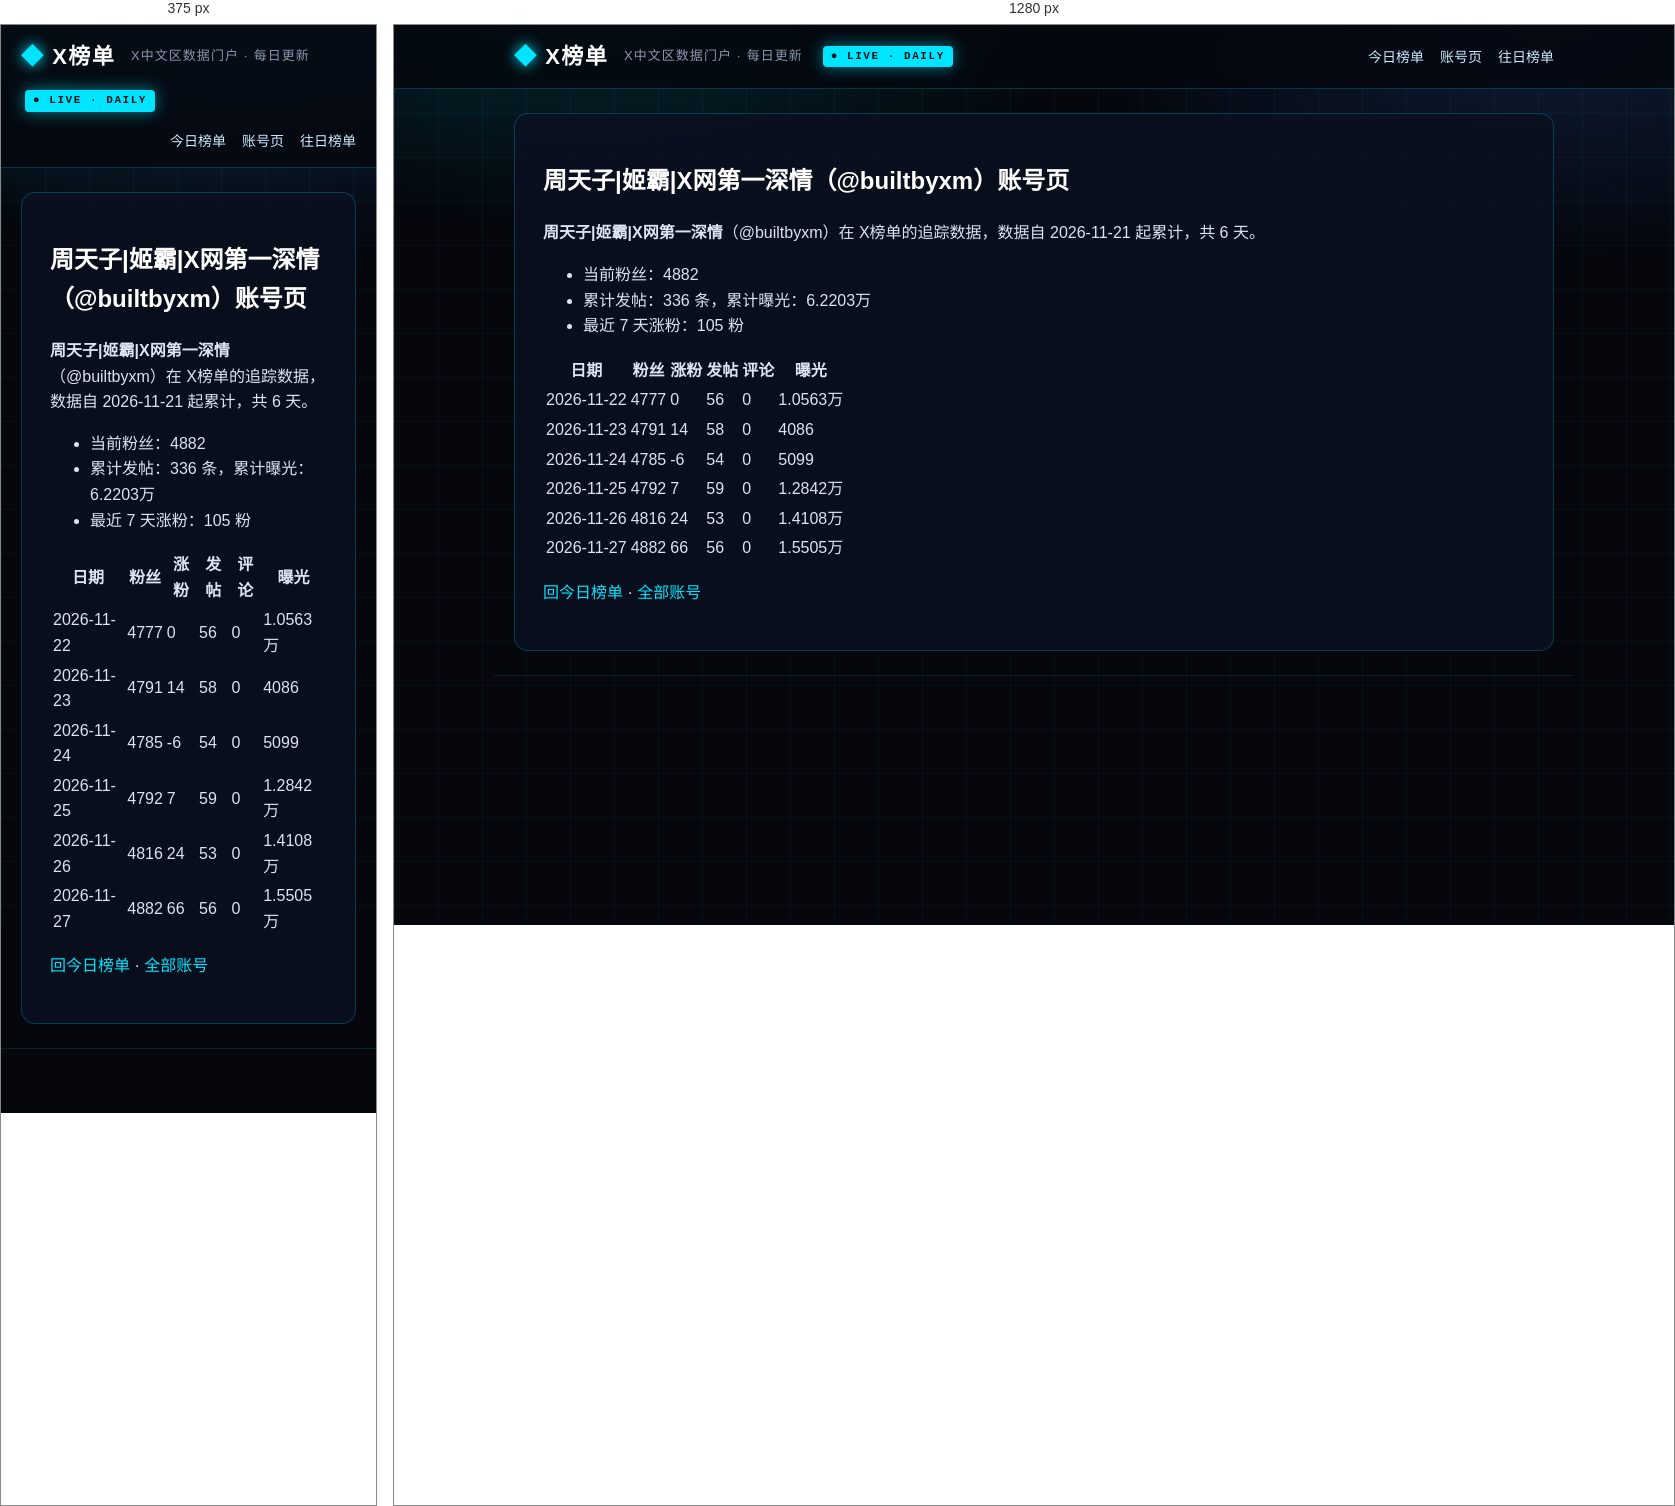
Rendered at 375 px and 1280 px, left to right.

<!-- file: index.html -->
<!DOCTYPE html>
<html lang="zh-CN">
<head>
<meta charset="utf-8">
<meta name="viewport" content="width=device-width, initial-scale=1">



<title>周天子|姬霸|X网第一深情（@builtbyxm）账号页 · X榜单 · X中文区数据门户</title>
<meta name="description" content="每日更新的 X 中文区发帖、评论、涨粉、曝光榜单">
<link rel="canonical" href="https://deepblock666.github.io/accounts/builtbyxm/index.html">
<meta property="og:type" content="website">
<meta property="og:title" content="周天子|姬霸|X网第一深情（@builtbyxm）账号页 · X榜单 · X中文区数据门户">
<meta property="og:description" content="每日更新的 X 中文区发帖、评论、涨粉、曝光榜单">
<meta property="og:url" content="https://deepblock666.github.io/accounts/builtbyxm/index.html">
<meta property="og:site_name" content="X榜单">
<meta name="twitter:card" content="summary">
<link rel="stylesheet" href="/css/style.css">
<meta name="generator" content="Hexo 8.1.2"></head>
<body>
<header class="top">
  <div class="wrap">
    <a class="logo" href="/">X榜单</a>
    <span class="tagline">X中文区数据门户 · 每日更新</span>
    <span class="live">● LIVE · DAILY</span>
    <nav><a href="/">今日榜单</a><a href="/accounts/">账号页</a><a href="/archives/">往日榜单</a></nav>
  </div>
</header>
<main class="wrap">
  <article class="post">
  <h1>周天子|姬霸|X网第一深情（@builtbyxm）账号页</h1>
  <div class="content"><p><strong>周天子|姬霸|X网第一深情</strong>（@builtbyxm）在 X榜单的追踪数据，数据自 2026-11-21 起累计，共 6 天。</p>
<ul>
<li>当前粉丝：4882</li>
<li>累计发帖：336 条，累计曝光：6.2203万</li>
<li>最近 7 天涨粉：105 粉</li>
</ul>
<table>
<thead>
<tr>
<th>日期</th>
<th>粉丝</th>
<th>涨粉</th>
<th>发帖</th>
<th>评论</th>
<th>曝光</th>
</tr>
</thead>
<tbody><tr>
<td>2026-11-22</td>
<td>4777</td>
<td>0</td>
<td>56</td>
<td>0</td>
<td>1.0563万</td>
</tr>
<tr>
<td>2026-11-23</td>
<td>4791</td>
<td>14</td>
<td>58</td>
<td>0</td>
<td>4086</td>
</tr>
<tr>
<td>2026-11-24</td>
<td>4785</td>
<td>-6</td>
<td>54</td>
<td>0</td>
<td>5099</td>
</tr>
<tr>
<td>2026-11-25</td>
<td>4792</td>
<td>7</td>
<td>59</td>
<td>0</td>
<td>1.2842万</td>
</tr>
<tr>
<td>2026-11-26</td>
<td>4816</td>
<td>24</td>
<td>53</td>
<td>0</td>
<td>1.4108万</td>
</tr>
<tr>
<td>2026-11-27</td>
<td>4882</td>
<td>66</td>
<td>56</td>
<td>0</td>
<td>1.5505万</td>
</tr>
</tbody></table>
<p><a href="/">回今日榜单</a> · <a href="/accounts/">全部账号</a></p>
</div>
</article>

</main>
<footer class="foot wrap">
</footer>
</body>
</html>


/* @media block from style.css */
@media(max-width:700px){.champions,.lists{grid-template-columns:1fr}.hero h1{font-size:22px}.stats strong{font-size:28px}}